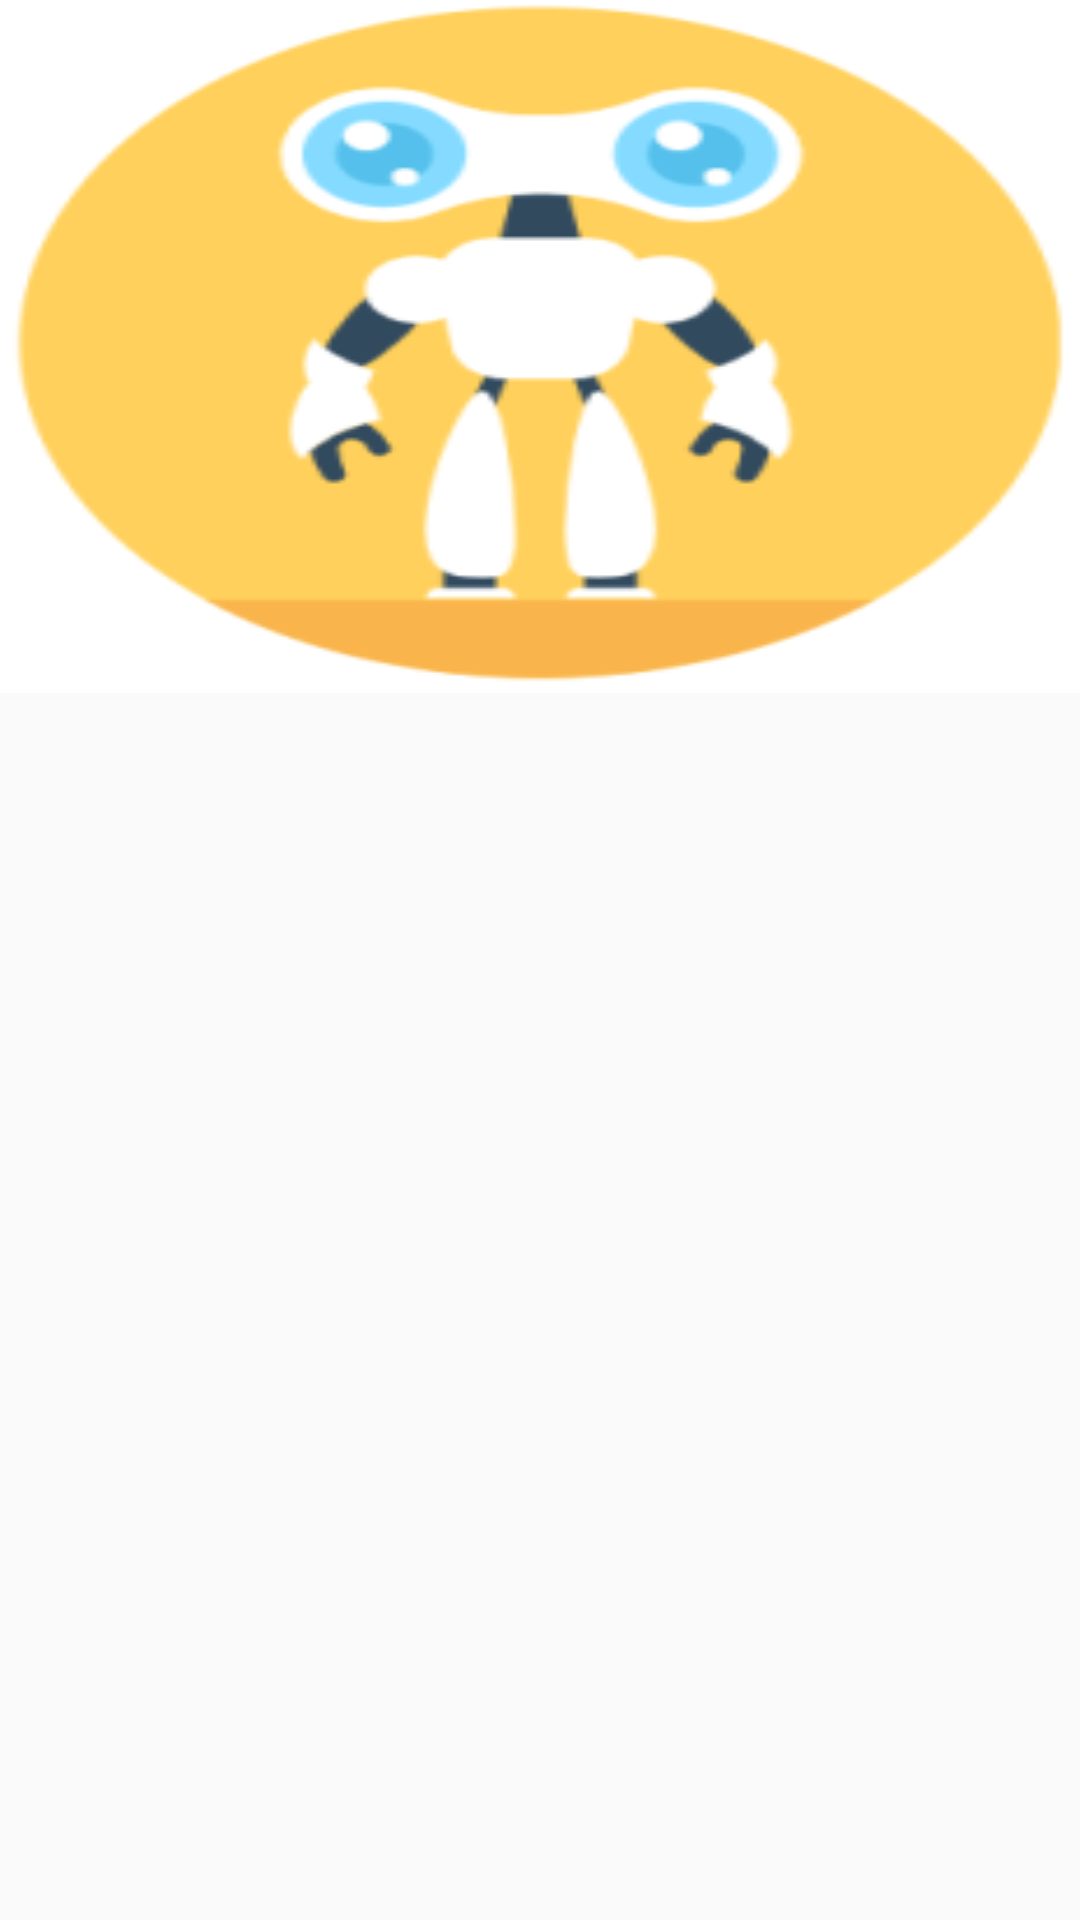

Write the Android layout XML for this screen, with the resource values it uses.
<!-- AndroidManifest.xml: application theme AppTheme -->
<!-- res/layout/nav_header_home.xml -->
<?xml version="1.0" encoding="utf-8"?>
<LinearLayout xmlns:android="http://schemas.android.com/apk/res/android"
              android:orientation="vertical"
              android:layout_width="match_parent"
              android:layout_height="match_parent">
    <TextView android:layout_width="match_parent" android:layout_height="wrap_content" android:id="@+id/nav_header"
              android:background="@drawable/app_logo"
              android:text=""
              android:textColor="@color/white"
    />
</LinearLayout>
<!-- resources referenced by this layout -->
<resources>
  <color name="white">#fff</color>
  <!-- drawable app_logo: png bitmap (drawable-v24, 19099 bytes) -->
  <style name="AppTheme" parent="Theme.AppCompat.Light.DarkActionBar">
          
          <item name="windowActionBar">false</item>
          <item name="windowNoTitle">true</item>
          <item name="colorPrimary">@color/colorPrimary</item>
          <item name="colorPrimaryDark">@color/colorPrimaryDark</item>
          <item name="colorAccent">@color/colorAccent</item>
      </style>
  <color name="colorPrimary">#0D47A1</color>
  <color name="colorPrimaryDark">#0f3775</color>
  <color name="colorAccent">#0D47A1</color>
</resources>
